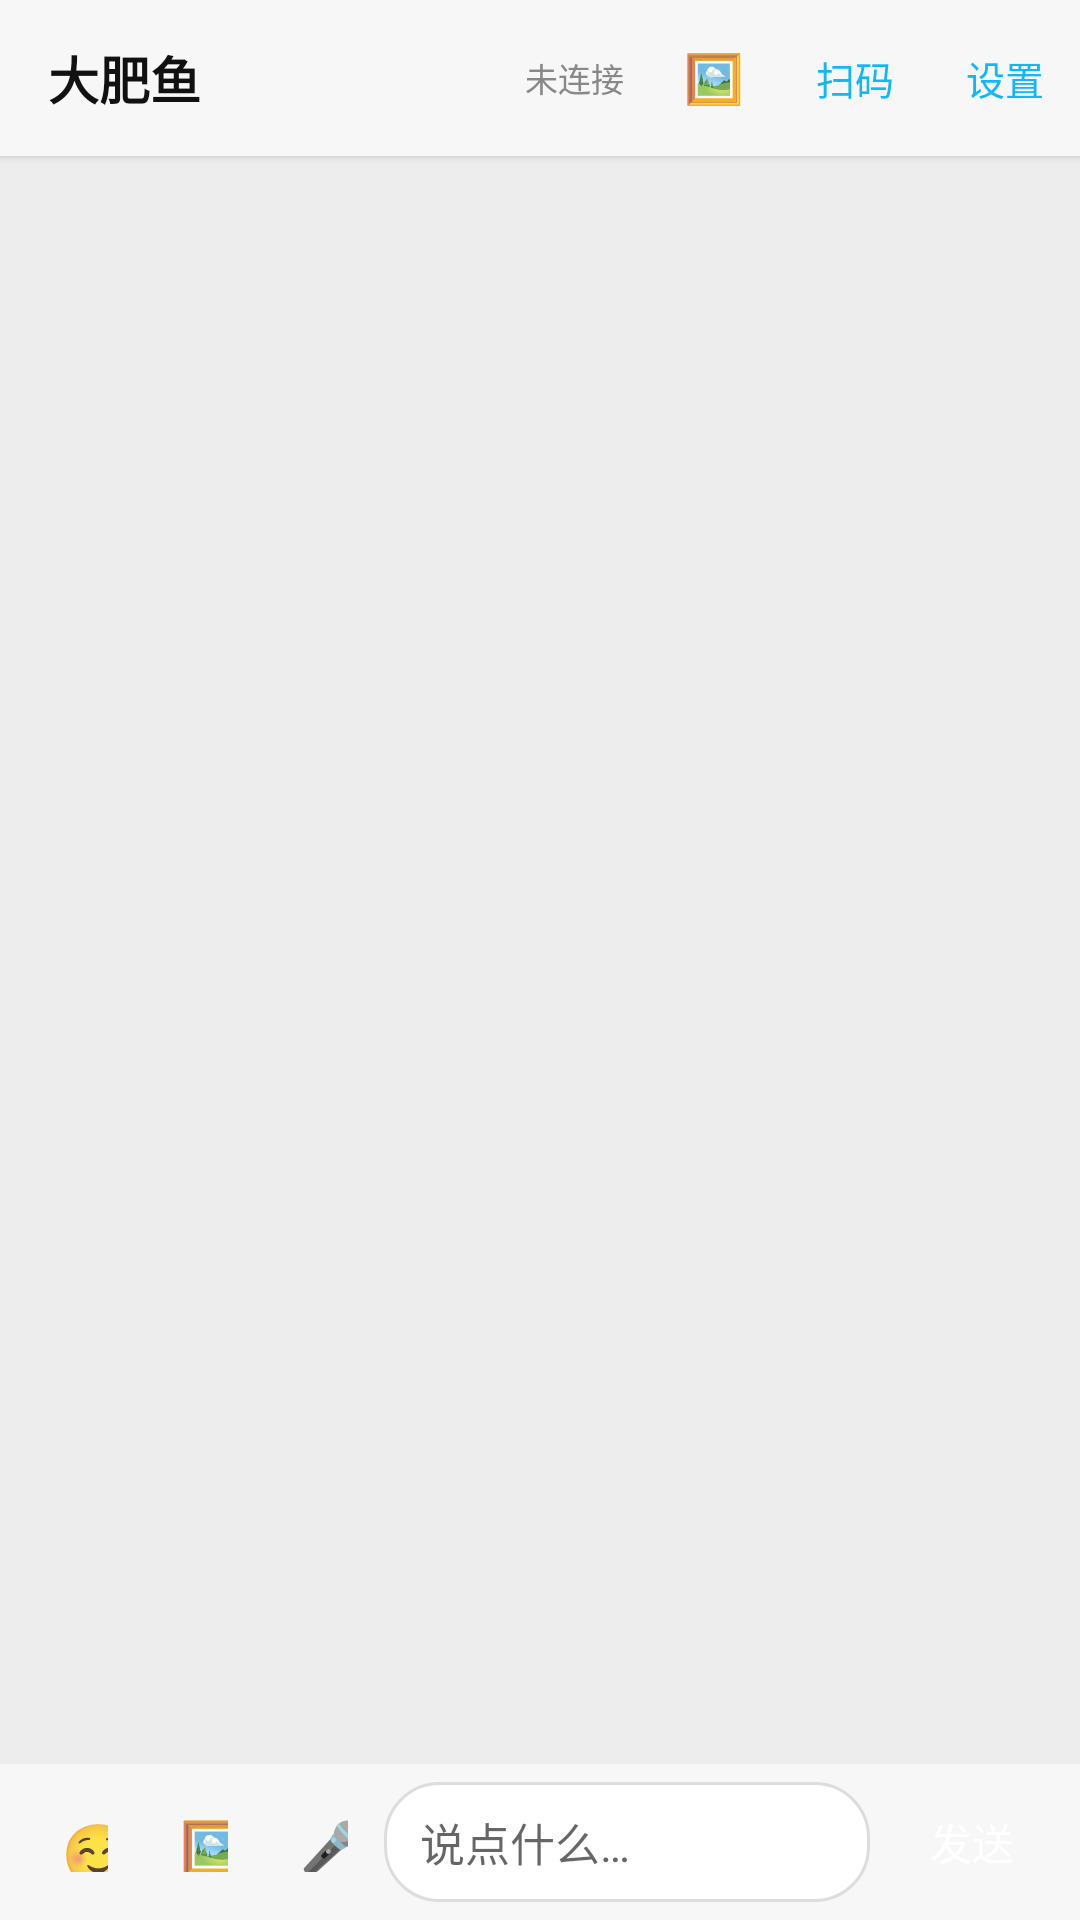

Here is an Android app screen rendered from its layout file. Give the layout XML and the strings, colors and styles it references.
<!-- AndroidManifest.xml: application theme Theme.Link -->
<!-- res/layout/activity_chat.xml -->
<?xml version="1.0" encoding="utf-8"?>
<LinearLayout xmlns:android="http://schemas.android.com/apk/res/android"
    android:layout_width="match_parent"
    android:layout_height="match_parent"
    android:orientation="vertical"
    android:background="@color/bg">

    <FrameLayout
        android:layout_width="match_parent"
        android:layout_height="52dp"
        android:background="@color/bar"
        android:elevation="2dp">

        <TextView
            android:id="@+id/title"
            android:layout_width="wrap_content"
            android:layout_height="wrap_content"
            android:layout_gravity="center_vertical|start"
            android:layout_marginStart="16dp"
            android:text="大肥鱼"
            android:textColor="@color/text"
            android:textSize="17sp"
            android:textStyle="bold" />

        <LinearLayout
            android:layout_width="wrap_content"
            android:layout_height="match_parent"
            android:layout_gravity="end"
            android:gravity="center_vertical"
            android:orientation="horizontal">

            <TextView
                android:id="@+id/status"
                android:layout_width="wrap_content"
                android:layout_height="wrap_content"
                android:layout_marginEnd="8dp"
                android:text="@string/offline"
                android:textColor="@color/sub"
                android:textSize="11sp" />

            <Button
                android:id="@+id/btnGallery"
                style="?android:attr/borderlessButtonStyle"
                android:layout_width="wrap_content"
                android:layout_height="wrap_content"
                android:minWidth="0dp"
                android:text="🖼"
                android:textSize="16sp" />

            <Button
                android:id="@+id/btnScan"
                style="?android:attr/borderlessButtonStyle"
                android:layout_width="wrap_content"
                android:layout_height="wrap_content"
                android:minWidth="0dp"
                android:text="@string/scan"
                android:textColor="@color/accent"
                android:textSize="13sp" />

            <Button
                android:id="@+id/btnSettings"
                style="?android:attr/borderlessButtonStyle"
                android:layout_width="wrap_content"
                android:layout_height="wrap_content"
                android:minWidth="0dp"
                android:text="@string/settings"
                android:textColor="@color/accent"
                android:textSize="13sp" />
        </LinearLayout>
    </FrameLayout>

    <ListView
        android:id="@+id/list"
        android:layout_width="match_parent"
        android:layout_height="0dp"
        android:layout_weight="1"
        android:divider="@null"
        android:dividerHeight="0dp"
        android:paddingTop="8dp"
        android:paddingBottom="8dp"
        android:clipToPadding="false"
        android:stackFromBottom="true"
        android:transcriptMode="normal" />

    <LinearLayout
        android:id="@+id/emojiPanel"
        android:layout_width="match_parent"
        android:layout_height="180dp"
        android:visibility="gone"
        android:background="@color/bar"
        android:orientation="vertical">

        <ScrollView
            android:layout_width="match_parent"
            android:layout_height="match_parent">

            <GridLayout
                android:id="@+id/emojiGrid"
                android:layout_width="match_parent"
                android:layout_height="wrap_content"
                android:columnCount="8"
                android:padding="6dp" />
        </ScrollView>
    </LinearLayout>

    <LinearLayout
        android:layout_width="match_parent"
        android:layout_height="wrap_content"
        android:background="@color/bar"
        android:gravity="center_vertical"
        android:orientation="horizontal"
        android:paddingStart="8dp"
        android:paddingEnd="8dp"
        android:paddingTop="6dp"
        android:paddingBottom="6dp">

        <Button
            android:id="@+id/btnEmoji"
            style="?android:attr/borderlessButtonStyle"
            android:layout_width="40dp"
            android:layout_height="40dp"
            android:minWidth="0dp"
            android:text="☺"
            android:textSize="20sp" />

        <Button
            android:id="@+id/btnImage"
            style="?android:attr/borderlessButtonStyle"
            android:layout_width="40dp"
            android:layout_height="40dp"
            android:minWidth="0dp"
            android:text="🖼"
            android:textSize="17sp" />

        <Button
            android:id="@+id/btnVoice"
            style="?android:attr/borderlessButtonStyle"
            android:layout_width="40dp"
            android:layout_height="40dp"
            android:minWidth="0dp"
            android:text="🎤"
            android:textSize="17sp" />

        <EditText
            android:id="@+id/input"
            android:layout_width="0dp"
            android:layout_height="wrap_content"
            android:layout_weight="1"
            android:background="@drawable/bg_input"
            android:hint="@string/hint_input"
            android:maxLines="4"
            android:minHeight="40dp"
            android:paddingStart="12dp"
            android:paddingEnd="12dp"
            android:textColor="@color/text"
            android:textSize="15sp" />

        <Button
            android:id="@+id/btnSend"
            android:layout_width="wrap_content"
            android:layout_height="40dp"
            android:layout_marginStart="6dp"
            android:background="@drawable/bg_send"
            android:minWidth="56dp"
            android:text="@string/send"
            android:textColor="#FFFFFFFF"
            android:textSize="14sp" />
    </LinearLayout>
</LinearLayout>
<!-- resources referenced by this layout -->
<resources>
  <color name="accent">#FF12B7F5</color>
  <color name="bar">#FFF7F7F7</color>
  <color name="bg">#FFEDEDED</color>
  <color name="sub">#FF888888</color>
  <color name="text">#FF111111</color>
  <!-- drawable bg_input (drawable) -->
  <?xml version="1.0" encoding="utf-8"?>
  <shape xmlns:android="http://schemas.android.com/apk/res/android" android:shape="rectangle">
      <solid android:color="#FFFFFFFF" />
      <corners android:radius="18dp" />
      <stroke android:width="1dp" android:color="#FFDDDDDD" />
  </shape>
  <string name="hint_input">说点什么…</string>
  <string name="offline">未连接</string>
  <string name="scan">扫码</string>
  <string name="send">发送</string>
  <string name="settings">设置</string>
  <style name="Theme.Link" parent="@android:style/Theme.Material.Light.NoActionBar">
          <item name="android:statusBarColor">@color/bar</item>
          <item name="android:windowBackground">@color/bg</item>
      </style>
</resources>
